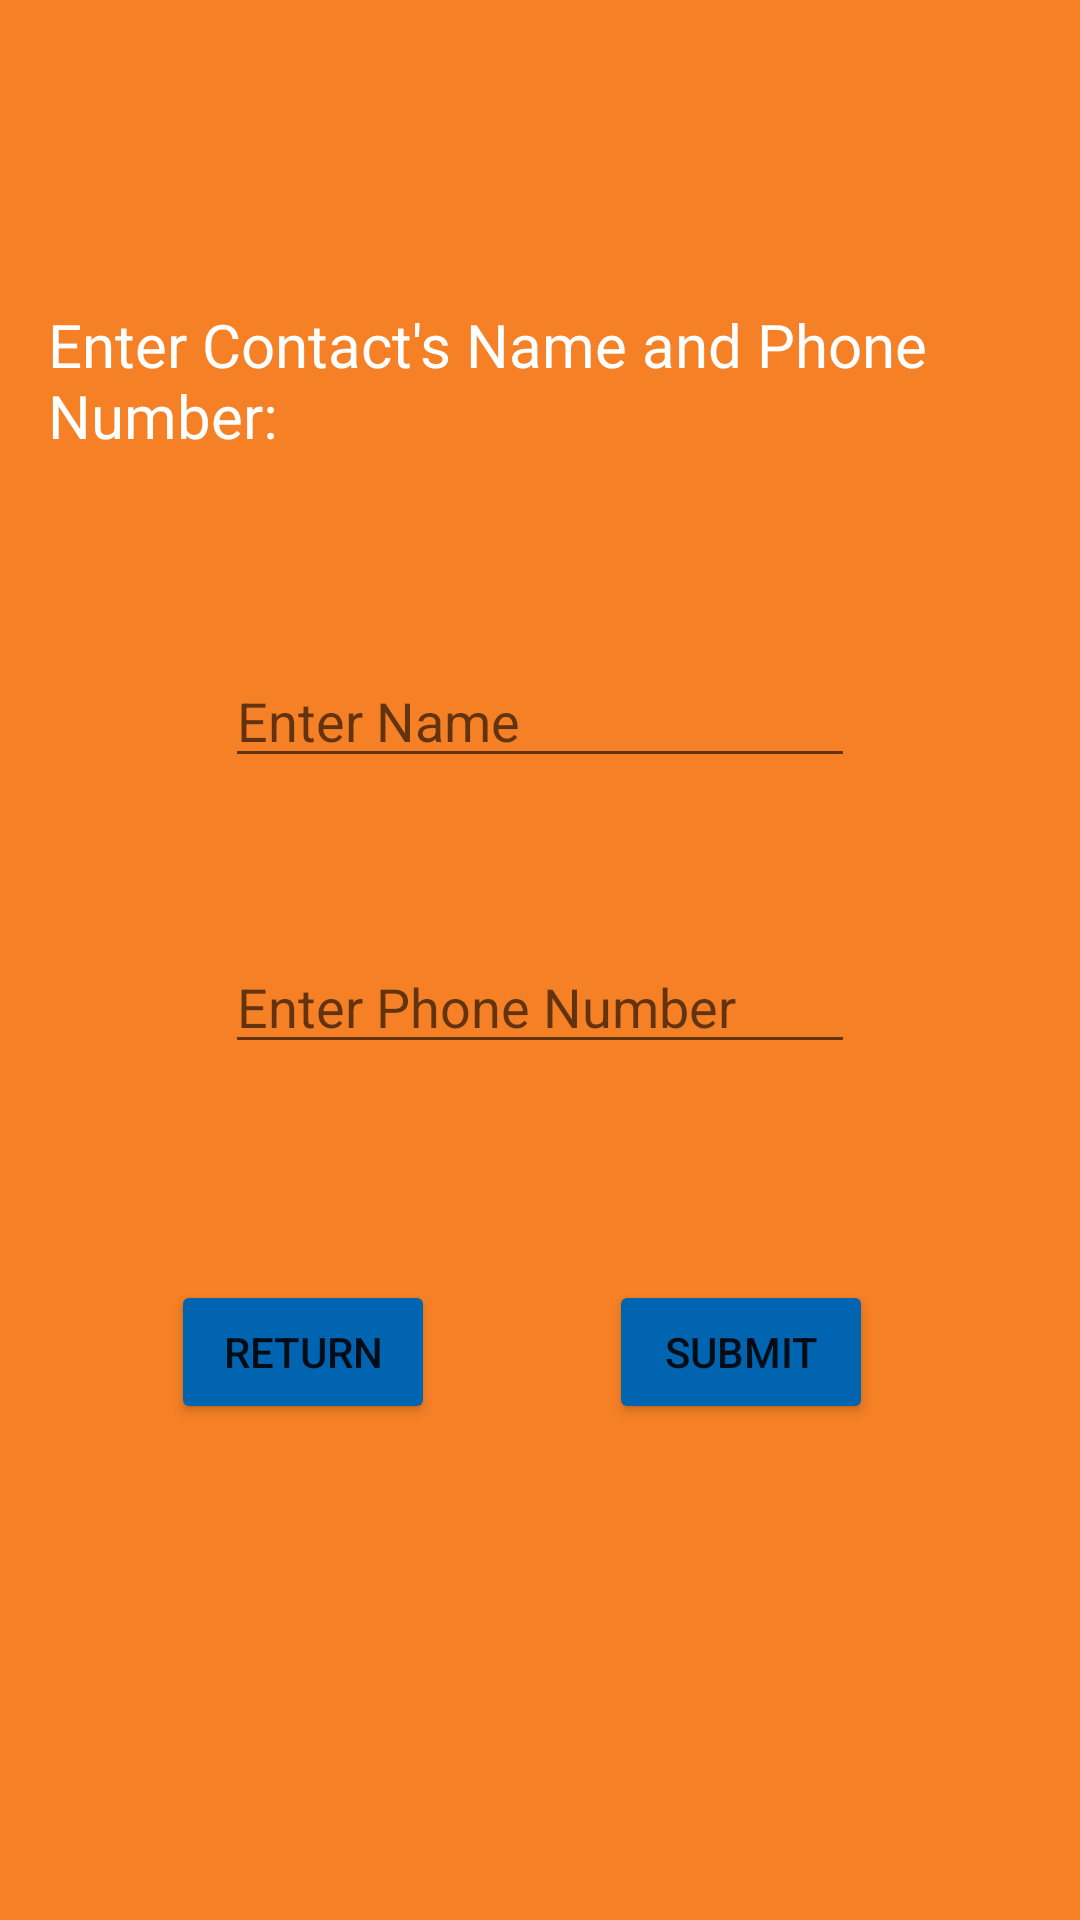

This screen was rendered from an Android layout file. Write that file and the resources it references.
<!-- AndroidManifest.xml: application theme Theme.MaverickBazaar -->
<!-- res/layout/activity_add_contacts.xml -->
<?xml version="1.0" encoding="utf-8"?>
<androidx.constraintlayout.widget.ConstraintLayout xmlns:android="http://schemas.android.com/apk/res/android"
    xmlns:app="http://schemas.android.com/apk/res-auto"
    xmlns:tools="http://schemas.android.com/tools"
    android:layout_width="match_parent"
    android:layout_height="match_parent"
    android:background="@color/utaorange"
    tools:context=".AddContacts">

    <EditText
        android:id="@+id/editTextPhone"
        android:layout_width="wrap_content"
        android:layout_height="wrap_content"
        android:layout_marginTop="54dp"
        android:ems="10"
        android:hint="Enter Phone Number"
        android:inputType="phone"
        app:layout_constraintStart_toStartOf="@+id/editTextTextPersonName"
        app:layout_constraintTop_toBottomOf="@+id/editTextTextPersonName" />

    <EditText
        android:id="@+id/editTextTextPersonName"
        android:layout_width="wrap_content"
        android:layout_height="wrap_content"
        android:layout_marginTop="218dp"
        android:ems="10"
        android:hint="Enter Name"
        android:inputType="text"
        app:layout_constraintEnd_toEndOf="parent"
        app:layout_constraintStart_toStartOf="parent"
        app:layout_constraintTop_toTopOf="parent" />

    <TextView
        android:id="@+id/textView3"
        android:layout_width="wrap_content"
        android:layout_height="wrap_content"
        android:layout_marginStart="16dp"
        android:layout_marginTop="115dp"
        android:layout_marginBottom="121dp"
        android:text="Enter Contact's Name and Phone Number:"
        android:textColor="@color/white"
        android:textSize="20dp"
        app:layout_constraintBottom_toBottomOf="@+id/editTextTextPersonName"
        app:layout_constraintStart_toStartOf="parent"
        app:layout_constraintTop_toTopOf="parent" />

    <Button
        android:id="@+id/SubmitButton"
        android:layout_width="wrap_content"
        android:layout_height="wrap_content"
        android:layout_marginTop="72dp"
        android:layout_marginEnd="69dp"
        android:text="Submit"
        android:backgroundTint="@color/utablue"
        app:layout_constraintEnd_toEndOf="parent"
        app:layout_constraintTop_toBottomOf="@+id/editTextPhone" />

    <Button
        android:id="@+id/ReturnButton"
        android:layout_width="wrap_content"
        android:layout_height="wrap_content"
        android:layout_marginStart="57dp"
        android:text="Return"
        android:backgroundTint="@color/utablue"
        app:layout_constraintBaseline_toBaselineOf="@+id/SubmitButton"
        app:layout_constraintStart_toStartOf="parent" />
</androidx.constraintlayout.widget.ConstraintLayout>
<!-- resources referenced by this layout -->
<resources>
  <color name="utablue">#0064b1</color>
  <color name="utaorange">#f58025</color>
  <color name="white">#FFFFFFFF</color>
  <style name="Theme.MaverickBazaar" parent="Theme.MaterialComponents.DayNight.DarkActionBar">
          
          <item name="colorPrimary">@color/purple_500</item>
          <item name="colorPrimaryVariant">@color/purple_700</item>
          <item name="colorOnPrimary">@color/white</item>
          
          <item name="colorSecondary">@color/teal_200</item>
          <item name="colorSecondaryVariant">@color/teal_700</item>
          <item name="colorOnSecondary">@color/black</item>
          
          <item name="android:statusBarColor" tools:targetApi="l">?attr/colorPrimaryVariant</item>
          
      </style>
  <color name="purple_500">#FF6200EE</color>
  <color name="purple_700">#FF3700B3</color>
  <color name="teal_200">#FF03DAC5</color>
  <color name="teal_700">#FF018786</color>
  <color name="black">#FF000000</color>
</resources>
